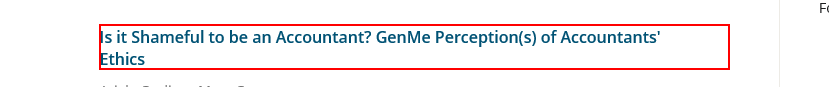
Task: Blank Project
Workflow: WileyOnlineLibrary

Step 1: click on the heading 'Is it Shameful to be an Accountant? GenMe Perception(s) of Accou*'

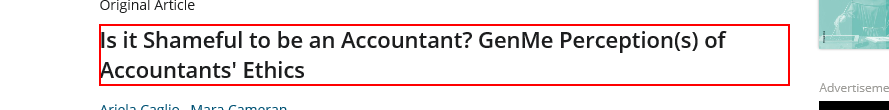
Step 2: get-text from the heading

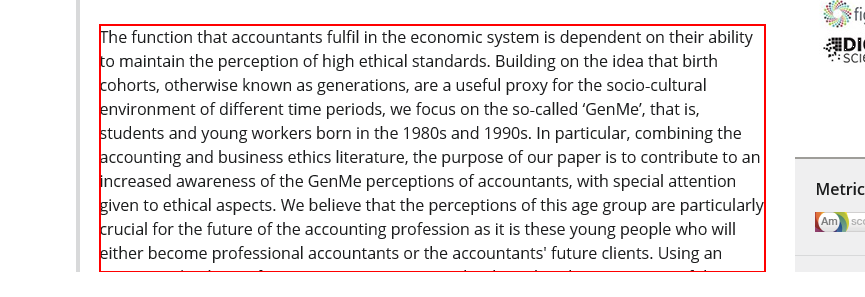
Step 3: get-text from the paragraph

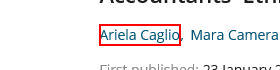
Step 4: get-text from the element

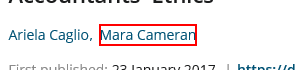
Step 5: get-text from the element

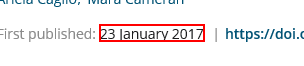
Step 6: get-text from the element '23 January 2017'

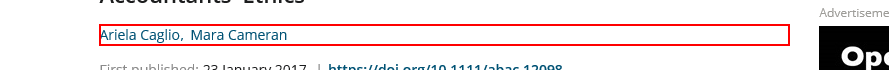
Step 7: get-text from the element

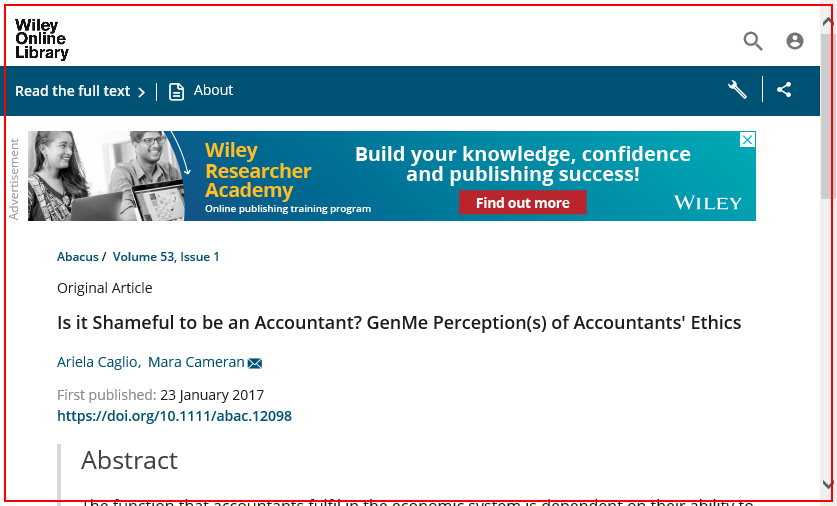
Step 8: Close application 'iexplore.exe Is' in window 'Is it Shameful to be an Accountant? GenMe Perception(s) of Accou*'